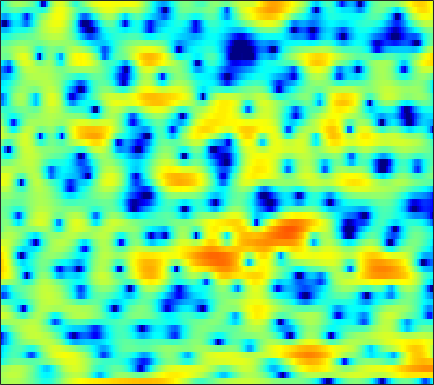

The file beside this chart, header and first rows:
0.9204, 1.1755, 1.4555, 1.6553, 1.7542, 1.8112, 1.7943, 1.7355, 1.5903, 1.3666, 1.0318, 0.73878, 0.27551, -0.26046, -0.70262, -1.3259, -1.9799, -2.4619, -3.0944, -3.6288, -3.9664, -4.016, -3.8129, -3.3156
1.226, 1.568, 1.933, 2.201, 2.334, 2.432, 2.427, 2.358, 2.176, 1.889, 1.5, 1.141, 0.5741, -0.08525, -0.6447, -1.467, -2.349, -3.03, -3.918, -4.676, -5.192, -5.336, -5.168, -4.617
0.6098, 0.9516, 1.343, 1.665, 1.854, 2.029, 2.117, 2.123, 2.05, 1.873, 1.585, 1.301, 0.8255, 0.2281, -0.3059, -1.153, -2.147, -3.004, -4.244, -5.547, -6.63, -7.021, -6.676, -5.503
-4.366, -3.592, -2.7, -1.979, -1.553, -1.131, -0.8733, -0.7682, -0.7333, -0.8168, -0.9815, -1.13, -1.339, -1.494, -1.577, -1.611, -1.542, -1.429, -1.205, -0.9015, -0.5492, -0.2318, 0.2348, 0.751
-6.586, -5.417, -4.166, -3.231, -2.721, -2.27, -2.116, -2.19, -2.572, -3.346, -4.558, -5.826, -8.102, -10.94, -12.41, -11.02, -7.783, -5.609, -3.28, -1.457, -0.01932, 0.8655, 1.847, 2.637
-6.646, -5.911, -4.937, -4.013, -3.414, -2.741, -2.268, -2.053, -1.974, -2.128, -2.502, -2.894, -3.477, -3.944, -4.024, -3.632, -2.713, -1.844, -0.6502, 0.4369, 1.361, 1.932, 2.52, 2.94
-13.07, -11.19, -8.864, -6.818, -5.489, -3.959, -2.728, -1.96, -1.125, -0.4644, 0.03891, 0.3363, 0.6592, 0.9324, 1.128, 1.385, 1.651, 1.841, 2.073, 2.253, 2.358, 2.375, 2.293, 2.069
-15.25, -12.56, -9.452, -6.916, -5.328, -3.552, -2.106, -1.196, -0.1865, 0.6179, 1.26, 1.639, 2.037, 2.33, 2.487, 2.613, 2.65, 2.623, 2.506, 2.306, 2.006, 1.72, 1.243, 0.6562
-5.152, -4.436, -3.42, -2.421, -1.7, -0.8205, -0.04519, 0.4711, 1.066, 1.558, 1.951, 2.184, 2.42, 2.561, 2.595, 2.543, 2.374, 2.162, 1.754, 1.209, 0.5231, -0.0619, -0.9092, -1.779
0.6613, 0.7954, 0.9713, 1.116, 1.211, 1.307, 1.362, 1.392, 1.427, 1.479, 1.571, 1.671, 1.825, 1.966, 2.036, 2.036, 1.886, 1.637, 1.083, 0.2242, -1.019, -2.255, -4.437, -7.373
3.207, 3.007, 2.664, 2.218, 1.796, 1.095, 0.2274, -0.5249, -1.605, -2.547, -2.983, -2.792, -1.962, -0.8734, -0.08442, 0.7861, 1.359, 1.583, 1.575, 1.229, 0.5157, -0.2621, -1.599, -3.152
1.696, 1.357, 0.84, 0.1956, -0.4117, -1.44, -2.85, -4.303, -7.029, -11.47, -18.25, -15.19, -8.767, -4.935, -2.949, -1.039, 0.2829, 0.9806, 1.599, 1.92, 2.013, 1.966, 1.808, 1.598
-2.51, -2.863, -3.182, -3.333, -3.4, -3.513, -3.707, -3.896, -4.189, -4.379, -4.278, -3.938, -3.162, -2.152, -1.35, -0.3477, 0.5153, 1.054, 1.633, 2.048, 2.318, 2.433, 2.492, 2.464
-10.97, -12.58, -11.48, -8.813, -7.094, -5.37, -4.163, -3.492, -2.809, -2.247, -1.743, -1.363, -0.8326, -0.268, 0.1739, 0.7407, 1.276, 1.638, 2.046, 2.357, 2.562, 2.649, 2.666, 2.572
-7.253, -8.153, -7.666, -6.061, -4.838, -3.535, -2.621, -2.136, -1.698, -1.394, -1.146, -0.9491, -0.6078, -0.1758, 0.1876, 0.7202, 1.251, 1.624, 2.038, 2.336, 2.508, 2.546, 2.472, 2.28
2, 1.659, 1.302, 1.035, 0.8455, 0.5226, 0.08076, -0.3834, -1.171, -2.148, -3.149, -3.731, -3.942, -3.341, -2.52, -1.264, -0.09842, 0.6222, 1.354, 1.809, 1.977, 1.931, 1.665, 1.202
6.12, 5.697, 5.037, 4.26, 3.586, 2.544, 1.27, 0.1087, -1.829, -4.446, -8.381, -13.35, -26.24, -12.18, -7.796, -4.243, -2.01, -0.8867, 0.1074, 0.5799, 0.5976, 0.3083, -0.4779, -1.764
6.859, 6.315, 5.452, 4.417, 3.542, 2.244, 0.8067, -0.3292, -1.878, -3.376, -4.668, -5.341, -5.618, -5.149, -4.42, -3.237, -2.159, -1.488, -0.8703, -0.6079, -0.7528, -1.162, -2.165, -3.777
6.753, 6.11, 5.061, 3.781, 2.65, 0.9118, -1.048, -2.585, -4.516, -5.92, -6.388, -6.174, -5.429, -4.452, -3.69, -2.725, -1.878, -1.329, -0.7681, -0.419, -0.3324, -0.4262, -0.7858, -1.392
6.08, 5.481, 4.44, 3.057, 1.763, -0.3964, -3.245, -6.083, -11.73, -26.09, -17.25, -11.9, -8.236, -6.016, -4.811, -3.608, -2.59, -1.922, -1.149, -0.502, 0.03246, 0.3271, 0.582, 0.669
4.632, 4.314, 3.657, 2.734, 1.856, 0.4511, -1.221, -2.574, -4.356, -5.711, -6.393, -6.534, -6.496, -6.401, -6.359, -6.168, -5.597, -4.898, -3.69, -2.391, -1.195, -0.4278, 0.3901, 0.9865
2.967, 3.042, 2.946, 2.639, 2.282, 1.632, 0.8465, 0.18, -0.77, -1.786, -2.884, -3.825, -5.356, -7.544, -9.972, -15.14, -19.4, -13.7, -8.208, -4.822, -2.539, -1.286, -0.04265, 0.8245
0.7905, 1.331, 1.808, 2.001, 1.981, 1.779, 1.432, 1.087, 0.5487, -0.08475, -0.8257, -1.466, -2.489, -3.708, -4.687, -5.834, -6.057, -5.437, -3.951, -2.407, -1.155, -0.4555, 0.1742, 0.5198
-1.028, -0.07361, 0.6986, 1.021, 1.029, 0.8327, 0.4829, 0.2213, -0.04387, -0.1441, -0.1004, -0.02018, 0.1008, 0.2171, 0.3021, 0.4507, 0.6452, 0.8297, 1.093, 1.28, 1.293, 1.12, 0.5714, -0.4022
-0.6177, -0.1355, 0.06578, -0.2435, -0.8063, -2.042, -3.757, -5.119, -6.082, -5.129, -3.153, -1.706, -0.08306, 1.152, 1.866, 2.595, 3.089, 3.331, 3.463, 3.362, 2.985, 2.484, 1.446, -0.1545
-0.5484, -0.5891, -0.9261, -1.677, -2.585, -4.387, -7.13, -9.971, -13.05, -10.05, -6.019, -3.754, -1.504, 0.1214, 1.045, 1.955, 2.579, 2.88, 3.078, 3.058, 2.82, 2.505, 1.919, 1.173
-0.8001, -0.8621, -1.09, -1.491, -1.9, -2.536, -3.16, -3.505, -3.628, -3.286, -2.554, -1.865, -0.9155, -0.03325, 0.5455, 1.179, 1.65, 1.892, 2.077, 2.11, 2.005, 1.845, 1.542, 1.174
-0.53, -0.4536, -0.4661, -0.5863, -0.7216, -0.9355, -1.126, -1.221, -1.242, -1.118, -0.8549, -0.5787, -0.1499, 0.3013, 0.6252, 1.013, 1.315, 1.474, 1.586, 1.58, 1.463, 1.308, 1.02, 0.6573
0.44, 0.5811, 0.6154, 0.4959, 0.3288, 0.03927, -0.2798, -0.4994, -0.7085, -0.759, -0.6273, -0.4189, -0.0356, 0.4075, 0.7308, 1.108, 1.385, 1.518, 1.575, 1.5, 1.294, 1.06, 0.6522, 0.1345
2.227, 2.305, 2.193, 1.833, 1.394, 0.5972, -0.4133, -1.254, -2.29, -2.877, -2.694, -2.107, -1.043, 0.01718, 0.6919, 1.374, 1.791, 1.942, 1.939, 1.732, 1.353, 0.9781, 0.3748, -0.327
4.019, 4.042, 3.815, 3.256, 2.579, 1.235, -0.7895, -3.003, -7.751, -18.97, -12.32, -6.645, -2.597, -0.2319, 0.9287, 1.885, 2.321, 2.348, 2.053, 1.427, 0.5493, -0.2035, -1.211, -2.075
3.722, 3.844, 3.782, 3.449, 3.016, 2.176, 1.039, 0.02861, -1.316, -2.161, -1.949, -1.195, 0.04374, 1.114, 1.673, 2.047, 1.977, 1.617, 0.6917, -0.8074, -2.977, -5.123, -8.511, -10.79
1.653, 1.909, 2.095, 2.134, 2.086, 1.942, 1.752, 1.614, 1.47, 1.438, 1.54, 1.688, 1.915, 2.082, 2.104, 1.935, 1.463, 0.8923, -0.238, -1.864, -4.117, -6.288, -9.708, -11.89
-0.6567, -0.5288, -0.4117, -0.2564, -0.08145, 0.2544, 0.657, 0.9796, 1.402, 1.784, 2.107, 2.293, 2.441, 2.46, 2.378, 2.134, 1.7, 1.255, 0.501, -0.4059, -1.429, -2.2, -3.106, -3.719
-3.023, -3.705, -4.623, -5, -4.611, -3.366, -1.853, -0.7874, 0.4251, 1.357, 2.026, 2.365, 2.627, 2.691, 2.626, 2.402, 2.075, 1.754, 1.285, 0.7842, 0.3014, -0.04302, -0.4598, -0.8161
-3.838, -6.056, -11.2, -28.58, -15.74, -7.592, -3.61, -1.643, 0.2199, 1.49, 2.306, 2.678, 2.904, 2.849, 2.648, 2.21, 1.672, 1.271, 0.8047, 0.4836, 0.315, 0.2543, 0.1939, 0.1045
0.1148, -0.8365, -2.036, -2.677, -2.534, -1.651, -0.3851, 0.5446, 1.645, 2.496, 3.038, 3.231, 3.161, 2.69, 2.054, 0.8333, -0.801, -2.078, -3.304, -3.282, -2.379, -1.611, -0.8498, -0.5147
3.162, 2.573, 1.794, 1.128, 0.792, 0.622, 0.8373, 1.23, 1.897, 2.567, 3.086, 3.275, 3.169, 2.567, 1.719, -0.1177, -3.174, -6.946, -16.08, -11.01, -5.185, -2.919, -1.326, -0.8764
2.844, 1.916, 0.3869, -1.475, -3.031, -4.811, -5.105, -4.04, -2.03, -0.2212, 1.127, 1.802, 2.298, 2.35, 2.107, 1.462, 0.5715, -0.09488, -0.69, -0.676, -0.1989, 0.2185, 0.6142, 0.6205
0.5731, -0.5135, -2.379, -4.962, -7.669, -12.76, -14.36, -10.25, -5.934, -3.143, -1.303, -0.3388, 0.5468, 1.062, 1.262, 1.362, 1.352, 1.332, 1.326, 1.376, 1.467, 1.541, 1.592, 1.556
-1.006, -1.681, -2.615, -3.539, -4.15, -4.635, -4.576, -4.14, -3.255, -2.27, -1.399, -0.8675, -0.3395, 0.01204, 0.2064, 0.413, 0.6089, 0.7631, 1.006, 1.27, 1.528, 1.693, 1.833, 1.886
-2.752, -3.094, -3.207, -3, -2.715, -2.246, -1.734, -1.365, -0.9074, -0.5464, -0.334, -0.2995, -0.4295, -0.6942, -0.9196, -1.113, -1.017, -0.7151, -0.06244, 0.7095, 1.435, 1.88, 2.307, 2.503
-9.309, -9.558, -7.128, -4.443, -2.836, -1.216, -0.05237, 0.569, 1.105, 1.293, 1.113, 0.6985, -0.2874, -1.892, -3.606, -6.352, -7.56, -5.907, -2.79, -0.2597, 1.528, 2.464, 3.278, 3.646
-10.42, -10.51, -7.662, -4.679, -2.92, -1.112, 0.1942, 0.899, 1.497, 1.718, 1.539, 1.117, 0.1046, -1.551, -3.307, -6.152, -7.424, -5.755, -2.595, -0.07336, 1.697, 2.614, 3.36, 3.652
-5.216, -5.132, -4.563, -3.66, -2.884, -1.871, -0.95, -0.3585, 0.2529, 0.6482, 0.8131, 0.7863, 0.5597, 0.1861, -0.1002, -0.3936, -0.3838, -0.1225, 0.4705, 1.164, 1.792, 2.156, 2.437, 2.444
-6.045, -5.788, -5.302, -4.655, -4.071, -3.204, -2.315, -1.665, -0.8715, -0.2031, 0.3175, 0.6054, 0.8711, 1.033, 1.113, 1.21, 1.321, 1.43, 1.603, 1.781, 1.916, 1.96, 1.931, 1.762
-8.656, -8.313, -7.923, -7.364, -6.72, -5.51, -4.09, -3.028, -1.719, -0.6152, 0.2571, 0.762, 1.263, 1.591, 1.738, 1.867, 1.935, 1.958, 1.972, 1.968, 1.933, 1.865, 1.706, 1.47
-10.05, -10.54, -12.25, -14.45, -13.91, -9.932, -6.102, -3.879, -1.616, 0.01079, 1.137, 1.715, 2.183, 2.366, 2.368, 2.229, 2.029, 1.891, 1.761, 1.7, 1.67, 1.629, 1.47, 1.168
-5.529, -6.294, -7.896, -9.501, -9.07, -6.044, -2.837, -0.8706, 1.11, 2.488, 3.334, 3.659, 3.695, 3.304, 2.759, 1.715, 0.5063, -0.232, -0.6136, -0.2296, 0.4586, 0.8894, 1.101, 0.7696
-0.7108, -0.7674, -0.7819, -0.5648, -0.1857, 0.5773, 1.536, 2.264, 3.1, 3.692, 3.966, 3.917, 3.465, 2.461, 1.245, -1.259, -5.54, -11.74, -18.36, -7.031, -2.85, -1.206, -0.1385, -0.08277
-0.5644, -0.4036, -0.1704, 0.1316, 0.4057, 0.8186, 1.252, 1.558, 1.901, 2.106, 2.127, 1.989, 1.57, 0.8419, 0.06891, -1.226, -2.692, -3.575, -3.912, -3.172, -2.001, -1.222, -0.5094, -0.2073
-2.109, -1.9, -1.605, -1.297, -1.056, -0.7117, -0.3837, -0.1644, 0.07992, 0.2466, 0.316, 0.3075, 0.2069, 0.02996, -0.1418, -0.3877, -0.5795, -0.6477, -0.5803, -0.3322, 0.0123, 0.2976, 0.6365, 0.8694
-4.289, -4.177, -3.938, -3.601, -3.296, -2.873, -2.466, -2.202, -1.918, -1.699, -1.525, -1.403, -1.224, -1.008, -0.8081, -0.5036, -0.147, 0.1329, 0.5296, 0.9371, 1.333, 1.604, 1.912, 2.136
-7.619, -8.03, -8.036, -7.338, -6.581, -5.609, -4.851, -4.463, -4.194, -4.138, -4.149, -4.106, -3.825, -3.248, -2.652, -1.73, -0.7916, -0.1122, 0.7169, 1.442, 2.075, 2.476, 2.908, 3.229
-13.26, -19.03, -21.3, -13.29, -10.15, -7.633, -6.335, -5.943, -6.112, -7.055, -8.719, -10.13, -10.73, -8.718, -6.64, -4.171, -2.235, -1.058, 0.2213, 1.266, 2.133, 2.693, 3.331, 3.83
-7.371, -8.454, -8.781, -7.718, -6.623, -5.41, -4.726, -4.665, -5.234, -6.702, -9.369, -12.25, -14.41, -10.64, -7.692, -4.906, -3.025, -1.988, -0.9079, 0.02623, 0.9343, 1.627, 2.545, 3.368
-2.904, -3.044, -2.925, -2.546, -2.168, -1.709, -1.423, -1.381, -1.585, -2.051, -2.667, -3.093, -3.404, -3.337, -3.167, -2.992, -3.061, -3.337, -3.844, -4.069, -3.315, -2.105, -0.2208, 1.51
-4.251, -3.429, -2.163, -1.037, -0.3441, 0.3791, 0.8513, 1.068, 1.17, 1.089, 0.8665, 0.6287, 0.2255, -0.2899, -0.8013, -1.752, -3.238, -4.951, -8.787, -18.36, -15.95, -8.414, -3.406, -0.3963
